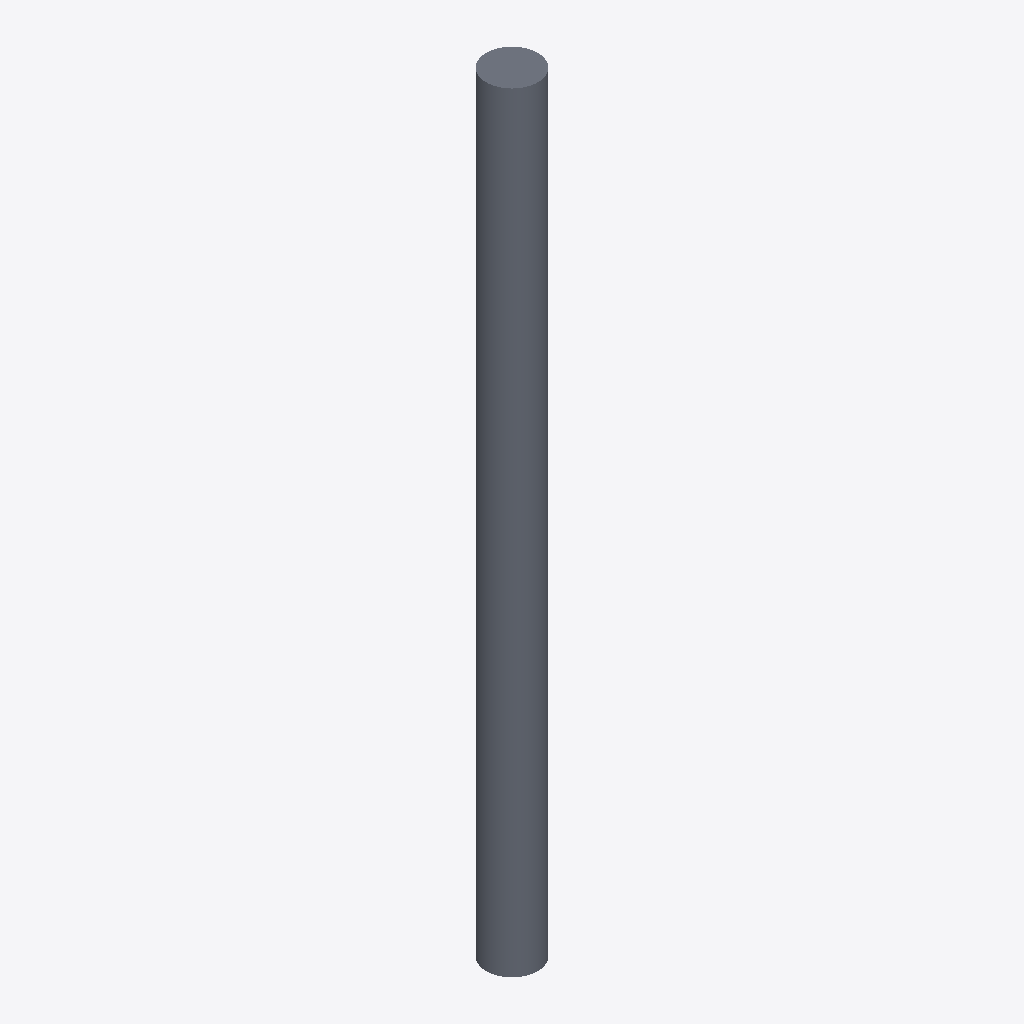
Isometric view of an IFC building model (IFC-SPF (STEP), schema IFC2X3, length unit metre), seen from the south-west, elements coloured by IFC class: 1 slab (grey).
Extent 400.0 m × 400.0 m × 6000.0 m (x, y, z). Storeys (1): Default Building Storey at 0.00 m. Elements (1): 1 IfcSlab.

HEADER;
FILE_DESCRIPTION(('ViewDefinition [CoordinationView]'),'2;1');
FILE_NAME('/Users/macbook/Desktop/BIM/data/rst_advanced/IfcSlab141.ifc','2018-08-31T00:10:23-0400',('Unknown Author','info@ifctoolsproject.com'),('Unknown Organization'),'IFC Tools Project - IFC2x3 Java Toolbox','IFC2x3 Java Toolbox 2.0','Unknown Authorizer');
FILE_SCHEMA(('IFC2X3'));
ENDSEC;
DATA;
#45=IFCPROJECT('1SSpVoqxH4Yu8sDlP54vY4',#37,'Default Project','Description of Default Project',$,$,$,(#40),#44);
#47=IFCBUILDING('3aGmxwWpH0LOWxsWRlJSrL',#37,'Default Building','Description',$,#46,$,$,.ELEMENT.,$,$,$);
#48=IFCBUILDINGSTOREY('1qRgNL6QDDQueDBHvBOPmZ',#37,'Default Building Storey','Description',$,#46,$,$,.ELEMENT.,$);
#1=IFCSLAB('01U2Ox69TF78CjGAzXHA4G',#2,'M_Pile-Steel Pipe:400mm Diameter:148830',$,'M_Pile-Steel Pipe:400mm Diameter',#3,#4,'148830',.FLOOR.);
ENDSEC;
